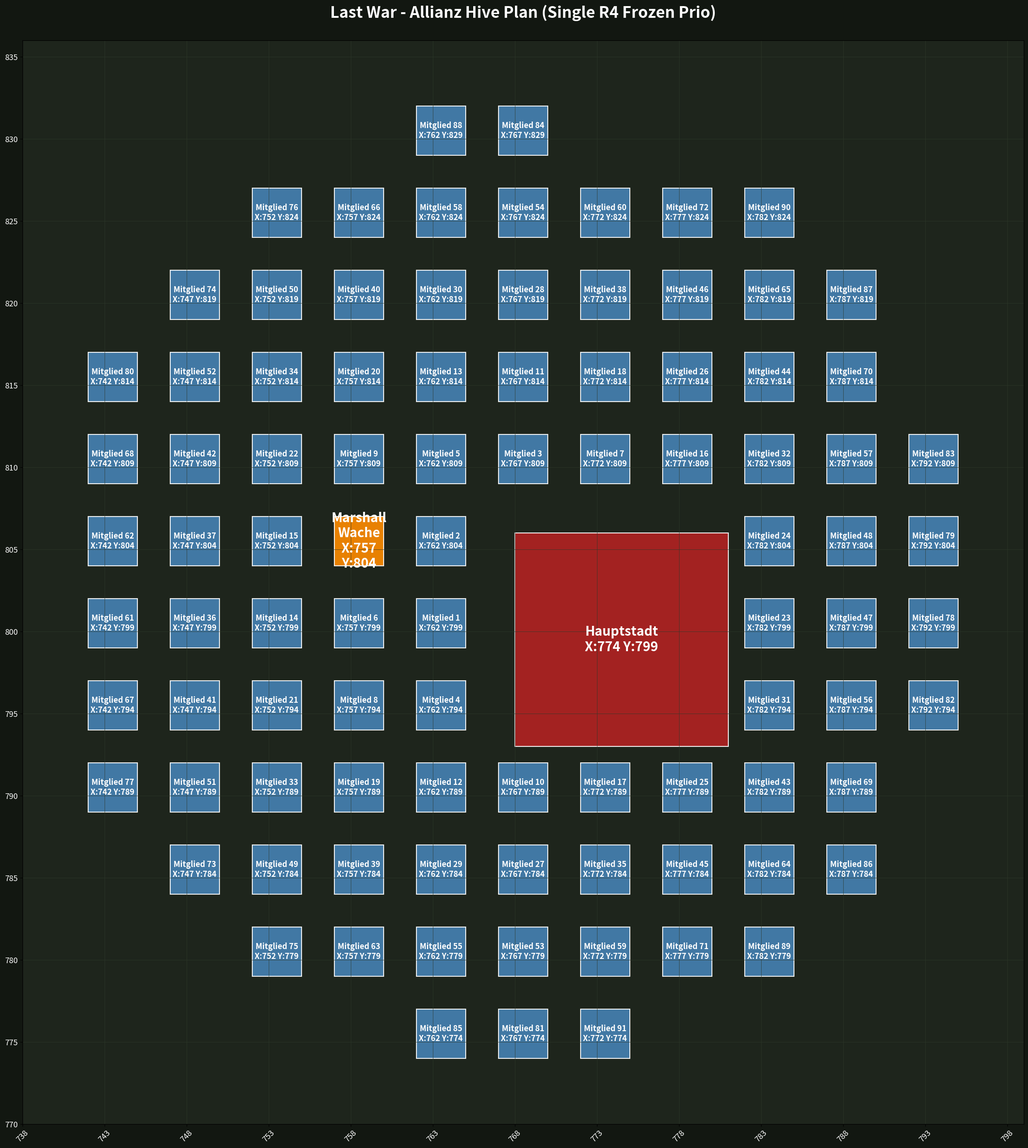

This figure's Python source:
import numpy as np
import matplotlib.pyplot as plt
import matplotlib.patches as patches
import json
import os

Y_VON_UNTEN_NACH_OBEN = True   
X_VON_LINKS_NACH_RECHTS = True  

def load_and_sort_members(filepath="allianz.json"):
    if not os.path.exists(filepath) or os.path.getsize(filepath) == 0:
        default_data = [{"name": f"Mitglied {i}", "rang": "R1", "power": 10000000, "partner": None} for i in range(1, 92)]
        with open(filepath, 'w', encoding='utf-8') as f:
            json.dump(default_data, f, indent=2, ensure_ascii=False)
        return default_data
    with open(filepath, 'r', encoding='utf-8') as f:
        return json.load(f)

def generate_alliance_grid():
    # --- REAL IN-GAME COORDS ---
    stronghold_in_game_x = 774
    stronghold_in_game_y = 799
    stronghold_size = 13  
    
    guard_in_game_x = 757
    guard_in_game_y = 804
    guard_size = 3
    
    spacing = 2       
    base_size = 3     
    step = base_size + spacing 
    
    padding = 60      
    min_game_x = min(stronghold_in_game_x, guard_in_game_x) - padding
    max_game_x = max(stronghold_in_game_x + stronghold_size, guard_in_game_x + guard_size) + padding
    min_game_y = min(stronghold_in_game_y, guard_in_game_y) - padding
    max_game_y = max(stronghold_in_game_y + stronghold_size, guard_in_game_y + guard_size) + padding
    
    grid_w = int(max_game_x - min_game_x)
    grid_h = int(max_game_y - min_game_y)
    
    def to_grid_x(game_x): return int(game_x - min_game_x)
    def to_grid_y(game_y): return int(game_y - min_game_y)
    
    def to_game_coords(mx, my):
        real_x = int(mx + min_game_x) if X_VON_LINKS_NACH_RECHTS else int(max_game_x - mx - base_size)
        real_y = int(min_game_y + my) if Y_VON_UNTEN_NACH_OBEN else int(max_game_y - my - base_size)
        return real_x, real_y

    # --- BLOCKADE ZONEN ---
    guard_blocked_x = set(range(guard_in_game_x, guard_in_game_x + guard_size))
    guard_blocked_y = set(range(guard_in_game_y, guard_in_game_y + guard_size))
    
    sh_log_in_game_x1 = stronghold_in_game_x - 5
    sh_log_in_game_x2 = stronghold_in_game_x + 5
    sh_log_in_game_y1 = stronghold_in_game_y - 5
    sh_log_in_game_y2 = stronghold_in_game_y + 5
    
    stronghold_blocked_x = set(range(sh_log_in_game_x1, sh_log_in_game_x2 + 1))
    stronghold_blocked_y = set(range(sh_log_in_game_y1, sh_log_in_game_y2 + 1))

    def is_game_position_blocked(gx, gy):
        player_fields_x = set(range(gx, gx + base_size))
        player_fields_y = set(range(gy, gy + base_size))
        if (player_fields_x & guard_blocked_x) and (player_fields_y & guard_blocked_y): return True
        if (player_fields_x & stronghold_blocked_x) and (player_fields_y & stronghold_blocked_y): return True
        return False

    grid = np.zeros((grid_h, grid_w), dtype=int)
    sh_radius = (stronghold_size - 1) // 2
    sh_x = to_grid_x(stronghold_in_game_x) - sh_radius
    sh_y = to_grid_y(stronghold_in_game_y) - sh_radius
    grid[sh_y+1 : sh_y+stronghold_size-1, sh_x+1 : sh_x+stronghold_size-1] = 1
    gw_x, gw_y = to_grid_x(guard_in_game_x), to_grid_y(guard_in_game_y)
    grid[gw_y : gw_y + guard_size, gw_x : gw_x + guard_size] = 2

    hive_center_game_x = (stronghold_in_game_x + guard_in_game_x) / 2
    hive_center_game_y = (stronghold_in_game_y + guard_in_game_y) / 2
    
    possible_slots_for_r4, possible_slots_for_r1 = [], []
    for row_idx in range(-45, 45):
        target_y = gw_y + (row_idx * step)
        for col_idx in range(-45, 45):
            target_x = gw_x + (col_idx * step)
            if (0 <= target_x < grid_w - base_size) and (0 <= target_y < grid_h - base_size):
                gx, gy = to_game_coords(target_x, target_y)
                if is_game_position_blocked(gx, gy): continue
                
                d_guard = np.sqrt((gx - guard_in_game_x)**2 + (gy - guard_in_game_y)**2)
                d_hive = np.sqrt((gx - hive_center_game_x)**2 + (gy - hive_center_game_y)**2)
                possible_slots_for_r4.append({"x": target_x, "y": target_y, "dist": d_guard})
                possible_slots_for_r1.append({"x": target_x, "y": target_y, "dist": d_hive})

    possible_slots_for_r4.sort(key=lambda s: s["dist"])
    possible_slots_for_r1.sort(key=lambda s: s["dist"])

    # --- KOMBIPLATZIERUNG ---
    def is_area_free_initial(sx, sy):
        gx, gy = to_game_coords(sx, sy)
        if is_game_position_blocked(gx, gy): return False
        if not (0 <= sx < grid_w - base_size and 0 <= sy < grid_h - base_size): return False
        return not np.any(grid[sy - spacing : sy + base_size + spacing, sx - spacing : sx + base_size + spacing] > 2)

    raw_members = load_and_sort_members("allianz.json")
    initial_placed_players = []

    # 1. SCHRITT: SINGLE-R4 SPIELER (Absolut keine Partner) FEST AN DER WACHE FIXIEREN
    single_r4_members = [
        m for m in raw_members 
        if m["rang"].upper() == "R4" and (not m.get("partner") or m["partner"].strip() == "")
    ]
    single_r4_members.sort(key=lambda x: x["power"]) 

    print(f"-> Verankere {len(single_r4_members)} Single-R4 Spieler direkt an der Marshall-Wache...")
    for m in single_r4_members:
        slot = next((s for s in possible_slots_for_r4 if is_area_free_initial(s["x"], s["y"])), None)
        if slot:
            lx, ly = slot["x"], slot["y"]
            grid[ly : ly + base_size, lx : lx + base_size] = 3
            # 'frozen': True stellt sicher, dass der spätere Optimierungs-Algorithmus sie ignoriert!
            initial_placed_players.append({"member": m, "x": lx, "y": ly, "frozen": True})

    # 2. SCHRITT: VERBLEIBENDE GRUPPIEREN NACH BEZIEHUNGS-ANZAHL
    remaining_members = [m for m in raw_members if m not in single_r4_members]
    name_to_member = {m["name"].strip().lower(): m for m in remaining_members}
    
    adj = {m["name"].strip().lower(): set() for m in remaining_members}
    for m in remaining_members:
        u = m["name"].strip().lower()
        if m.get("partner"):
            v = m["partner"].strip().lower()
            if v in adj:
                adj[u].add(v)
                adj[v].add(u)

    visited = set()
    groups = []
    for m in remaining_members:
        start_name = m["name"].strip().lower()
        if start_name not in visited:
            cluster = []
            queue = [start_name]
            visited.add(start_name)
            while queue:
                curr = queue.pop(0)
                cluster.append(name_to_member[curr])
                for nxt in adj[curr]:
                    if nxt not in visited:
                        visited.add(nxt)
                        queue.append(nxt)
            groups.append(cluster)

    processed_groups = []
    for g in groups:
        has_r4 = any(m["rang"].upper() == "R4" for m in g)
        min_power = min(m["power"] for m in g)
        relations_count = len(g) 
        
        sorted_by_relation = []
        g_names = {m["name"].strip().lower(): m for m in g}
        r4_in_group = [m for m in g if m["rang"].upper() == "R4"]
        r4_in_group.sort(key=lambda x: x["power"])
        
        path_queue = [r4["name"].strip().lower() for r4 in r4_in_group]
        if not path_queue:
            g.sort(key=lambda x: x["power"])
            path_queue.append(g[0]["name"].strip().lower())
            
        inner_visited = set()
        for name in path_queue:
            if name in inner_visited: continue
            sub_q = [name]
            inner_visited.add(name)
            while sub_q:
                curr = sub_q.pop(0)
                sorted_by_relation.append(g_names[curr])
                for nxt in adj[curr]:
                    if nxt not in inner_visited:
                        inner_visited.add(nxt)
                        sub_q.append(nxt)
                        
        for name, m in g_names.items():
            if m not in sorted_by_relation: sorted_by_relation.append(m)
        
        processed_groups.append({
            "members": sorted_by_relation,
            "is_r4_group": has_r4,
            "sort_priority": 0 if has_r4 else 1,
            "relations_count": relations_count, 
            "sort_power": min_power
        })

    # Sortierung: R4-Gruppen zuerst, dann die mit den MEISTEN Beziehungen zuerst, dann Power.
    processed_groups.sort(key=lambda x: (x["sort_priority"], -x["relations_count"], x["sort_power"]))

    # Platzierung der Gruppen
    for group_packet in processed_groups:
        members_to_place = group_packet["members"]
        search_pool = possible_slots_for_r4 if group_packet["is_r4_group"] else possible_slots_for_r1
        
        placed_entire_group = False
        for slot in search_pool:
            lx, ly = slot["x"], slot["y"]
            if not is_area_free_initial(lx, ly):
                continue
            
            if len(members_to_place) == 1:
                grid[ly : ly + base_size, lx : lx + base_size] = 3 if members_to_place[0]["rang"].upper() == "R4" else 4
                initial_placed_players.append({"member": members_to_place[0], "x": lx, "y": ly, "frozen": False})
                placed_entire_group = True
                break
            elif len(members_to_place) == 2:
                possible_partners = [(lx + step, ly), (lx, ly + step), (lx - step, ly), (lx, ly - step)]
                for px, py in possible_partners:
                    if is_area_free_initial(px, py):
                        grid[ly : ly + base_size, lx : lx + base_size] = 3 if members_to_place[0]["rang"].upper() == "R4" else 4
                        initial_placed_players.append({"member": members_to_place[0], "x": lx, "y": ly, "frozen": False})
                        
                        grid[py : py + base_size, px : px + base_size] = 3 if members_to_place[1]["rang"].upper() == "R4" else 4
                        initial_placed_players.append({"member": members_to_place[1], "x": px, "y": py, "frozen": False})
                        
                        placed_entire_group = True
                        break
                if placed_entire_group: break
        
        if not placed_entire_group:
            for m in members_to_place:
                fallback_slot = next((s for s in search_pool if is_area_free_initial(s["x"], s["y"])), None)
                if fallback_slot:
                    grid[fallback_slot["y"] : fallback_slot["y"] + base_size, fallback_slot["x"] : fallback_slot["x"] + base_size] = 3 if m["rang"].upper() == "R4" else 4
                    initial_placed_players.append({"member": m, "x": fallback_slot["x"], "y": fallback_slot["y"], "frozen": False})

    # --- 6. BLOCK-OPTIMIERER (NUR FÜR NICHT-GEFRORENE SPIELER) ---
    print("-> Starte Block-Optimierer für die verbleibenden Spieler...")
    MAX_PARTNER_DIST = 6.0 
    improved = True
    iterations = 0
    
    while improved and iterations < 1500:
        improved = False
        iterations += 1
        
        for i in range(len(initial_placed_players)):
            for j in range(i + 1, len(initial_placed_players)):
                p1 = initial_placed_players[i]
                p2 = initial_placed_players[j]
                
                # Wenn einer der Spieler zu den unbeweglichen Single-R4s gehört, überspringen!
                if p1.get("frozen") or p2.get("frozen"):
                    continue
                    
                m1, m2 = p1["member"], p2["member"]
                if (m1["rang"].upper() == "R4") != (m2["rang"].upper() == "R4"):
                    continue
                
                n1 = m1["name"].strip().lower()
                n2 = m2["name"].strip().lower()
                
                chain1 = [p for p in initial_placed_players if p["member"]["name"].strip().lower() in adj.get(n1, set()) or p["member"]["name"].strip().lower() == n1]
                chain2 = [p for p in initial_placed_players if p["member"]["name"].strip().lower() in adj.get(n2, set()) or p["member"]["name"].strip().lower() == n2]
                
                # Verhindere, dass gefrorene Objekte in Ketten verschoben werden
                if any(p.get("frozen") for p in chain1 + chain2):
                    continue
                
                if len(chain1) != len(chain2):
                    continue
                
                def get_avg_dist(nodes):
                    dists = []
                    for p in nodes:
                        gx, gy = to_game_coords(p["x"], p["y"])
                        if p["member"]["rang"].upper() == "R4":
                            dists.append(np.sqrt((gx - guard_in_game_x)**2 + (gy - guard_in_game_y)**2))
                        else:
                            dists.append(np.sqrt((gx - hive_center_game_x)**2 + (gy - hive_center_game_y)**2))
                    return np.mean(dists)

                min_p1 = min(p["member"]["power"] for p in chain1)
                min_p2 = min(p["member"]["power"] for p in chain2)
                dist1 = get_avg_dist(chain1)
                dist2 = get_avg_dist(chain2)

                if (min_p1 < min_p2 and dist1 > dist2 + 0.1) or \
                   (min_p2 < min_p1 and dist2 > dist1 + 0.1):
                    
                    old_pos = {p["member"]["name"].strip().lower(): (p["x"], p["y"]) for p in chain1 + chain2}
                    
                    for idx in range(len(chain1)):
                        c1, c2 = chain1[idx], chain2[idx]
                        c1["x"], c1["y"], c2["x"], c2["y"] = c2["x"], c2["y"], c1["x"], c1["y"]
                    
                    valid = True
                    current_coords = {p["member"]["name"].strip().lower(): to_game_coords(p["x"], p["y"]) for p in initial_placed_players}
                    for check_p in chain1 + chain2:
                        cn = check_p["member"]["name"].strip().lower()
                        for pn in adj.get(cn, set()):
                            if pn in current_coords:
                                dist = np.sqrt((current_coords[cn][0] - current_coords[pn][0])**2 + (current_coords[cn][1] - current_coords[pn][1])**2)
                                if dist > MAX_PARTNER_DIST:
                                    valid = False
                                    break
                        if not valid: break
                        
                    if valid:
                        improved = True
                        break
                    else:
                        for p in chain1 + chain2:
                            p["x"], p["y"] = old_pos[p["member"]["name"].strip().lower()]
            if improved: break

    # --- 7. PLOT GENERIEREN ---
    placed_objects = []
    placed_objects.append({"name": f"Hauptstadt\nX:{stronghold_in_game_x} Y:{stronghold_in_game_y}", "x": sh_x, "y": sh_y, "w": stronghold_size, "h": stronghold_size, "type": "stronghold"})
    placed_objects.append({"name": f"Marshall\nWache\nX:{guard_in_game_x}\nY:{guard_in_game_y}", "x": gw_x, "y": gw_y, "w": guard_size, "h": guard_size, "type": "guard"})

    for p in initial_placed_players:
        mx, my = p["x"], p["y"]
        m = p["member"]
        real_x, real_y = to_game_coords(mx, my)
        placed_objects.append({
            "name": f"{m['name']}\nX:{real_x} Y:{real_y}", 
            "x": mx, "y": my, "w": base_size, "h": base_size, 
            "type": m["rang"].lower()
        })

    all_x = [obj["x"] for obj in placed_objects] + [obj["x"]+obj["w"] for obj in placed_objects]
    all_y = [obj["y"] for obj in placed_objects] + [obj["y"]+obj["h"] for obj in placed_objects]
    view_min_x, view_max_x = max(0, min(all_x) - 4), min(grid_w, max(all_x) + 4)
    view_min_y, view_max_y = max(0, min(all_y) - 4), min(grid_h, max(all_y) + 4)

    fig, ax = plt.subplots(figsize=(30, 30), dpi=300) 
    ax.set_aspect('equal')
    ax.set_facecolor('#1e251c') 
    ax.grid(True, color='#2d382a', linestyle='-', linewidth=0.5)
    
    x_ticks = np.arange(view_min_x, view_max_x, 5)
    y_ticks = np.arange(view_min_y, view_max_y, 5)
    ax.set_xticks(x_ticks)
    ax.set_yticks(y_ticks)
    
    ax.set_xticklabels([str(int(x + min_game_x)) for x in x_ticks], fontsize=12, color='white', rotation=45)
    ax.set_xlim(view_min_x, view_max_x)
    ax.set_yticklabels([str(int(min_game_y + y)) for y in y_ticks], fontsize=12, color='white')
    ax.set_ylim(view_min_y, view_max_y)
    
    colors = {"stronghold": "#b22222", "guard": "#ff8c00", "r4": "#1e90ff", "r3": "#4682b4", "r2": "#4682b4", "r1": "#4682b4", "member": "#4682b4"}
    
    for obj in placed_objects:
        rect = patches.Rectangle((obj["x"], obj["y"]), obj["w"], obj["h"], linewidth=1.5, edgecolor='#ffffff', facecolor=colors.get(obj["type"], "#4682b4"), alpha=0.9)
        ax.add_patch(rect)
        font_sz = 12.0 if obj["type"] in ["r4", "r3", "r2", "r1", "member"] else 20.0
        ax.text(obj["x"] + obj["w"]/2, obj["y"] + obj["h"]/2, obj["name"], color="white", fontsize=font_sz, fontweight='bold', ha='center', va='center', clip_on=True)
        
    plt.title("Last War - Allianz Hive Plan (Single R4 Frozen Prio)", fontsize=24, color='white', pad=35, weight='bold')
    fig.patch.set_facecolor('#121711')
    
    output_filename = "allianz_hive_ultra_hd.png"
    plt.savefig(output_filename, facecolor=fig.get_facecolor(), bbox_inches='tight')
    plt.close()
    print(f"\n>>> FIXED! Single-R4 erfolgreich eingefroren. Bild generiert: '{output_filename}' <<<")

if __name__ == "__main__":
    generate_alliance_grid()
